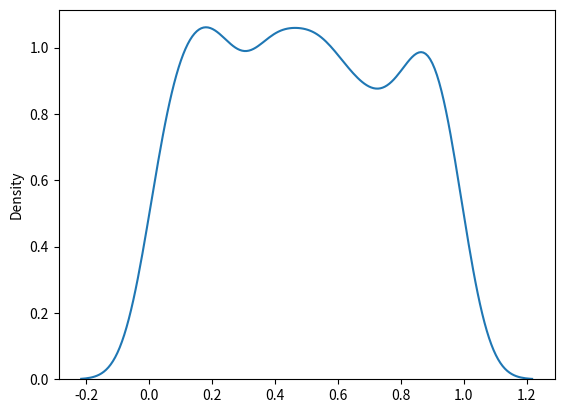

Write Python code to recreate this figure.
"""
Uniform Distribution
    1. Digunakan untuk menggambarkan probabilitas di mana setiap peristiwa memiliki peluang yang sama untuk terjadi.
    2. Misalnya Pembuatan angka acak.
    3. Ini memiliki tiga parameter:
        a-      batas bawah - default 0 .0.
        b-      batas atas - default 1.0.
        size-   Bentuk array yang dikembalikan.


"""
# Buat sampel distribusi seragam 2x3
from numpy import random

x = random.uniform(size=(2, 3))

print(x)

# Visualisasi Distribusi Uniform
import matplotlib.pyplot as plt
import seaborn as sns

sns.distplot(random.uniform(size=1000), hist=False)

plt.show()

"""
Kode ini menggunakan distribusi seragam (uniform) untuk menghasilkan sampel acak dari bilangan acak dalam interval [0, 1) dalam bentuk array dengan ukuran (2, 3). 
Distribusi seragam adalah distribusi probabilitas di mana setiap nilai dalam rentang yang diberikan memiliki probabilitas yang sama untuk muncul.

Dalam konteks ini, random.uniform() menghasilkan array dua dimensi dengan ukuran 2 baris dan 3 kolom, di mana setiap elemen array adalah bilangan acak yang diambil secara acak dan seragam dari interval [0, 1).

Hasilnya adalah array yang berisi bilangan acak antara 0 dan 1, di mana probabilitas munculnya setiap bilangan dalam rentang tersebut adalah sama.


Dalam konteks aplikasi, distribusi seragam (uniform) dapat digunakan untuk berbagai tujuan, di antaranya:
    1. Simulasi Komputer: Distribusi seragam sering digunakan dalam simulasi komputer untuk menghasilkan bilangan acak yang merata dari interval tertentu. Misalnya, dalam simulasi fisika atau permainan komputer, distribusi seragam digunakan untuk menghasilkan posisi atau kecepatan awal objek dalam ruang.
    2. Pemilihan Sampel Acak: Ketika memilih sampel acak dari suatu populasi, distribusi seragam dapat digunakan untuk memastikan bahwa setiap anggota populasi memiliki probabilitas yang sama untuk dipilih. Ini penting dalam metode sampling acak sederhana.
    3. Generasi Kunci Enkripsi: Dalam kriptografi, distribusi seragam digunakan dalam pembangkitan kunci enkripsi yang kuat. Memilih bilangan acak dari distribusi seragam dapat memberikan keamanan yang baik dalam enkripsi data.
    4. Pemodelan Proporsi: Dalam beberapa kasus, kita ingin memodelkan fenomena di mana setiap nilai dalam suatu rentang memiliki probabilitas yang sama untuk muncul. Misalnya, dalam analisis pemodelan, kita mungkin ingin memodelkan distribusi tingkat kehadiran di sebuah acara, dengan asumsi bahwa setiap kemungkinan tingkat kehadiran memiliki probabilitas yang sama.
    5. Pemrosesan Gambar dan Grafika: Dalam pemrosesan gambar dan grafika komputer, distribusi seragam dapat digunakan untuk menghasilkan warna atau titik acak di dalam gambar.
"""